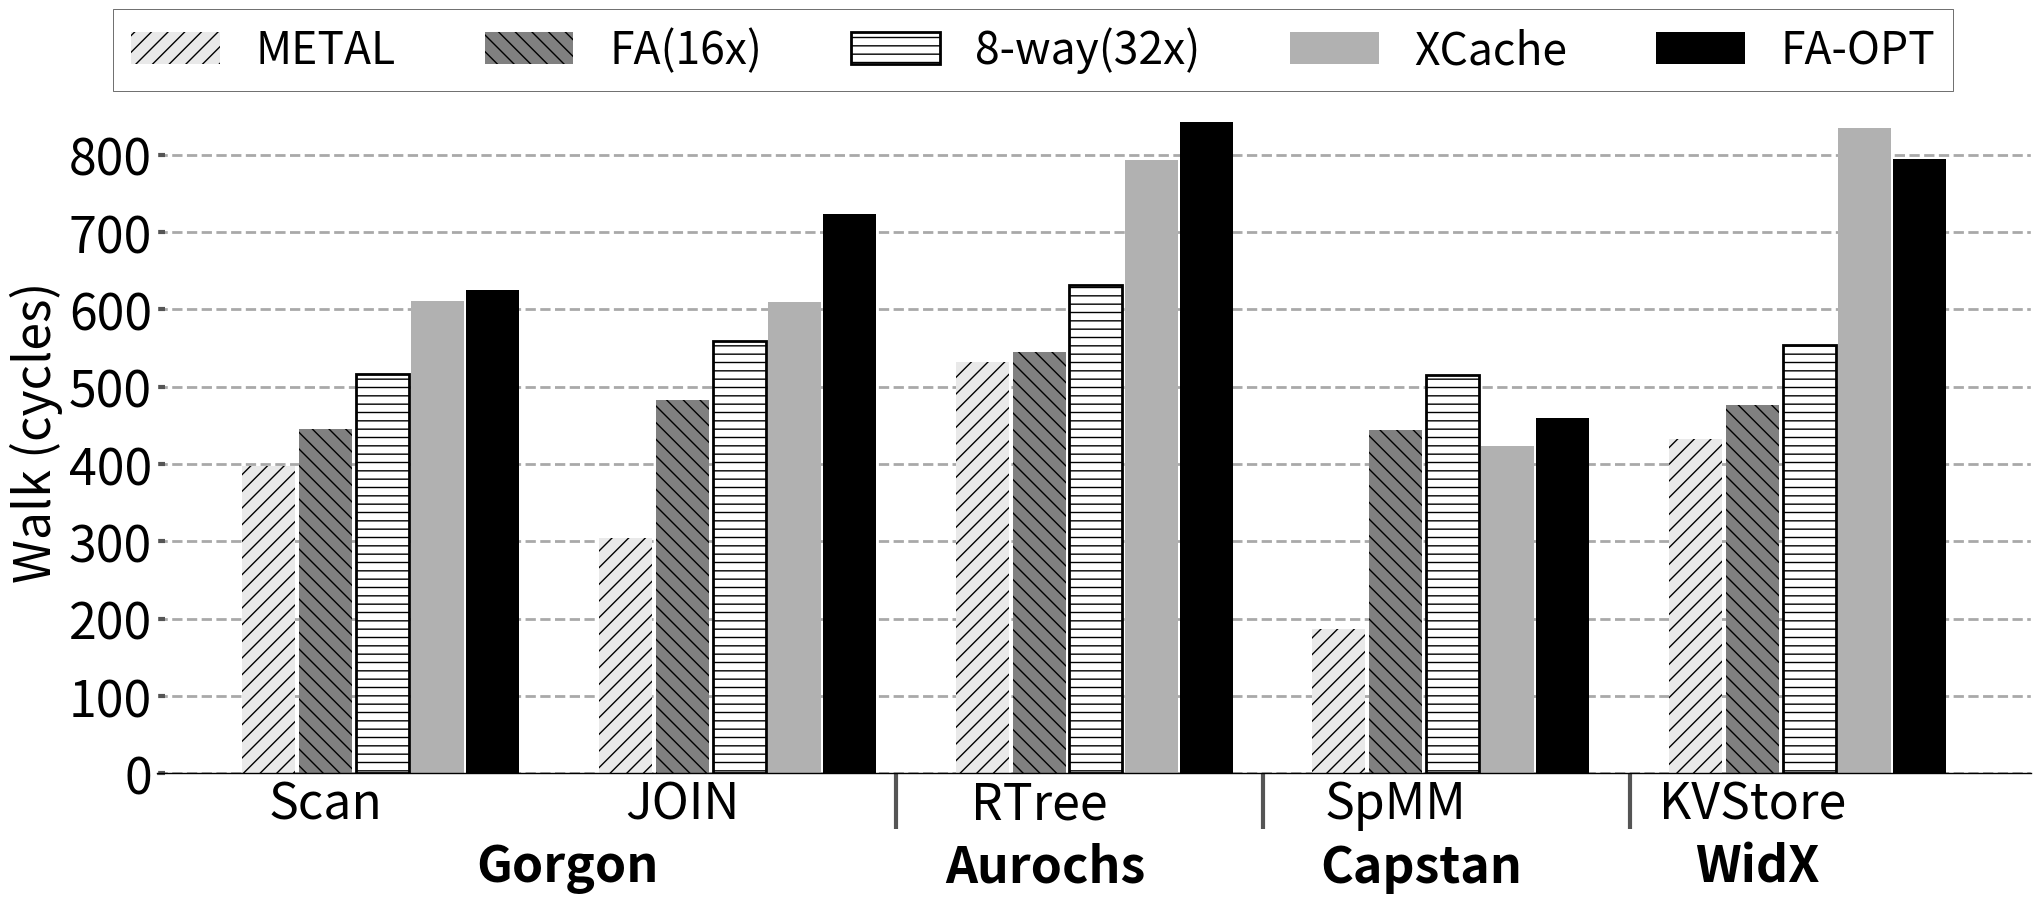

Recreate this plot in Python. (Note: this script raises an exception after producing the figure.)
import sys

import math


import matplotlib.pyplot as plt
import matplotlib as mpl
import matplotlib
import numpy as np
from matplotlib.backends.backend_pdf import PdfPages
from matplotlib.ticker import MultipleLocator
from random import randint
from matplotlib.backends.backend_pdf import PdfPages
from matplotlib.backends.backend_pdf import PdfPages
import matplotlib.ticker as ticker
import csv

print(sys.path)

# from palettable.colorbrewer.sequential import YlGnBu_5

mpl.rc('font', family='sans-serif')
matplotlib.style.use('ggplot')

font = 32
X_AXIS_name = []
X_AXIS = np.linspace(0.1, 0.9, 9)




stream =[]
metal=[]
cache =[]

font = 36

# BM_name = ["B+Tree", "Hash","SpMM","JOIN", "RTree"]
# cache = ([2.37, 1.82, 2.4, 8.21, 9.26])
# metal = (([6.08, 5.73, 8.21, 3.02, 5.27]))
# opt = ([3.84, 2.16, 4.43,7.16, 8.34])
# prefetch = ([4.6, 1.92, 5.0, 6.63, 8.02])
# metal_opt = (([6.08, 5.73, 6.21, 3.02, 5.27]))
BM_name =	["Scan",	"JOIN",	"RTree"	,"SpMM",	"KVStore"]	
cache = (	[2.37	,8.21,	9.26,	2.4,	1.82]	)
metal = ((	[6.08	,3.02	,5.27	,8.21,	5.73]	))
opt = ([	3.84,	7.16	,8.34	,4.43	,2.16]	)
xcache = ([3.98,	6.03,	7.86	,4.87	,1.77])
prefetch = (	[4.6,	6.63,	8.02,	5	,1.92]	)
metal_opt = (([	6.08,	3.02	,5.27	,6.21	,5.73]	))
fa_16 = ([0,0,0,0,0])
fa_8=([0,0,0,0,0])
fa_4=([0,0,0,0,0])
eway_32 = ([0,0,0,0,0])
eway_16=([0,0,0,0,0])
eway_8=([0,0,0,0,0])
# nrm = [5, 2, 6.5,6,4.72,3.87,5.06,3.21]

cache1=([0,0,0,0,0])
sway_cache1=([0,0,0,0,0])
eway_cache1=([0,0,0,0,0])
fa_161=([0,0,0,0,0])
fa_81=([0,0,0,0,0])
fa_41=([0,0,0,0,0])
eway_321 = ([0,0,0,0,0])
eway_161=([0,0,0,0,0])
eway_81=([0,0,0,0,0])
metal1=([0,0,0,0,0])

for i in range(5):#b+tree, hash,spmm
    if(i==0 or i==3 or i==4):
        fa_161[i]=(10-cache[i])/1.72
        fa_81[i]=(10-cache[i])/1.44
        fa_41[i]=(10-cache[i])/1.21
        eway_321[i]=(10-cache[i])/1.48
        eway_161[i]=(10-cache[i])/1.13
        eway_81[i]=(10-cache[i])/0.96
        cache1[i]=10-cache[i]
        metal1[i]=10-metal[i]


for i in range(1,3):#join, rtree
    fa_161[i]=(cache[i])/1.72
    fa_81[i]=(cache[i])/1.44
    fa_41[i]=(cache[i])/1.21
    eway_321[i]=(cache[i])/1.48
    eway_161[i]=(cache[i])/1.13
    eway_81[i]=(cache[i])/0.96
    cache1[i]=cache[i]
    metal1[i]=metal[i]

for i in range(5):
    fa_16[i]=cache[i]*0.4*1.72+fa_161[i]*100
    fa_8[i]=cache[i]*0.4*1.44+fa_81[i]*100
    fa_4[i]=cache[i]*0.4*1.21+fa_41[i]*100
    eway_32[i]=cache[i]*0.4*1.48+eway_321[i]*100
    eway_16[i]=cache[i]*0.4*1.13+eway_161[i]*100
    eway_8[i]=cache[i]*0.4*0.96+eway_81[i]*100
    cache[i]=cache[i]*0.4 + cache1[i]*100
    metal[i]=metal[i]*1+metal1[i]*100

for i in range(len(opt)):
    if(i==0 or i==4):#b+tree,hash
        opt[i]=(10-opt[i])*(metal[i])/(10-metal_opt[i])
        xcache[i]=(10-xcache[i])*(metal[i])/(10-metal_opt[i])
    elif(i==3):#spmm
        opt[i]=(10-opt[i])*1.67*(metal[i])/(10-metal_opt[i])
        xcache[i]=(10-xcache[i])*1.67*(metal[i])/(10-metal_opt[i])
    else:#join,rtree
        opt[i]=opt[i]*metal[i]/metal_opt[i]
        xcache[i]=xcache[i]*metal[i]/metal_opt[i]

X_AXIS = np.linspace(1.5,len(BM_name),len(BM_name))

print(sway_cache1)
print(cache1)

fig,ax=plt.subplots(figsize=(21.5, 9.2))
ax.set_facecolor('w')
ax.set_axisbelow(True)
ax.spines['bottom'].set_color('k')
plt.grid(linestyle='--', linewidth=2, which='major', color='darkgray')
plt.gca().xaxis.grid(False)
plt.gca().yaxis.grid(True)

ax.tick_params(axis='y', which='minor', left=False)
plt.tick_params(axis='both', which='major', direction='in', length=6, width=3)
plt.xticks(X_AXIS ,ha="center", color='k') #rotation
# ax.set_xticks([1.75,2.6,3.5,4.4,5.3])
ax.set_xticklabels(BM_name)
plt.xticks(size=font, va="top")
plt.yticks(fontsize = font, color='k')


xticks_minor = [2.9,3.8,4.7 ]

ax.set_xticks( xticks_minor, minor=True )

ax.tick_params( axis='x', which='minor', direction='out', length=40, width =3 )

plt.yticks(fontsize = font, color='k')

ax.set_xticklabels(BM_name)





# bar1 = plt.bar([i -0.104 for i in X_AXIS], [metal[i] for i,X in  enumerate(metal)], width  = 0.1,  hatch = "//", color = "#e9e9e9")
# plt.bar([i +0.0 for i in X_AXIS], [xcache[i] for i,X in  enumerate(xcache)], hatch = ".",width  = 0.1, color = "gray")
# plt.bar([i +0.102 for i in X_AXIS], [opt[i] for i,X in  enumerate(opt)], hatch = "--", width  = 0.1, color = "black")
# plt.bar([i + 0.21 for i in X_AXIS], [cache[i] for i,X in  enumerate(metal)], width  = 0.1, color = "#b1b1b1")
# plt.bar([i +0.315 for i in X_AXIS], [prefetch[i] for i,X in  enumerate(prefetch)], hatch = "--",edgecolor="black",width  = 0.1, color = "white")
# plt.bar([i +0.425 for i in X_AXIS], [sway_cache[i] for i,X in  enumerate(sway_cache)], hatch = "\\\\",edgecolor="black",width  = 0.1, color = "#c1c1c1")
# plt.bar([i +0.535 for i in X_AXIS], [eway_cache[i] for i,X in  enumerate(eway_cache)], hatch = "--",edgecolor="black",width  = 0.1, color = "#d1d1d1")

plt.bar([i -0.14 for i in X_AXIS], [metal[i] for i,X in  enumerate(metal)], width  = 0.13,  hatch = "//", color = "#e9e9e9",align='center')
plt.bar([i +0.0 for i in X_AXIS], [fa_16[i] for i,X in  enumerate(fa_16)], hatch = "\\\\",width  = 0.13, color = "grey",align='center')
# plt.bar([i +0.108 for i in X_AXIS], [fa_8[i] for i,X in  enumerate(fa_8)], hatch = "--", width  = 0.1, color = "black",align='center')
# plt.bar([i + 0.21 for i in X_AXIS], [fa_4[i] for i,X in  enumerate(fa_4)], width  = 0.1, color = "#b1b1b1",align='center')
plt.bar([i +0.139 for i in X_AXIS], [eway_32[i] for i,X in  enumerate(eway_32)], hatch = "--",edgecolor="black",width  = 0.13, color = "white",align='center',linewidth=2)
plt.bar([i +0.275 for i in X_AXIS], [xcache[i] for i,X in  enumerate(xcache)],width  = 0.13, color = "#b1b1b1",align='center')
plt.bar([i +0.41 for i in X_AXIS], [opt[i] for i,X in  enumerate(opt)],width  = 0.13, color = "black",align='center')



# plt.bar([i - 0.20 for i in X_AXIS], [X/metal[i] for i,X in  enumerate(stream)], hatch = "--", width  = 0.2, color = "black", height=1.6)
# plt.bar([i + 0.05 for i in X_AXIS], [X/cache[i] for i,X in  enumerate(stream)], hatch = "||", width  = 0.2, color = "#C5C5C5", height=1.6)
# plt.bar([i + 0.25 for i in X_AXIS], [X/stream[i] for i,X in  enumerate(stream)], hatch = "--", width  = 0.2, color = "#D3D3D3", height=1.6)

# plt.title('Runtime Comparision', size =font)

# k=0
# for i in bar1:
#     height = i.get_height()
#     plt.text(i.get_x() + i.get_width()/2.0, height, str(nrm[k]) + 'x', ha="center", va="bottom", fontsize=14, color="red", weight="bold")
#     k=k+1
# summ=0
# for i in range(len(cache)):
#     summ = summ + (prefetch[i]/metal[i])
# print()
# print()
# avg=(summ)/(5)
# print("avg is",avg)

legend = ["METAL","FA(16x)","8-way(32x)","XCache","FA-OPT"]
plt.legend(legend, fontsize=32,loc='best', frameon=True,
           facecolor='w', edgecolor='k', fancybox=False, bbox_to_anchor=(0.97, 1.15),ncol=7)

plt.ylabel('Walk (cycles)', size = font, color='k')
# plt.ylim(0,10.0)



plt.annotate("Gorgon",(0.17,-0.1), xycoords='axes fraction', textcoords='offset points', va='top', size = font ,weight='bold')
plt.annotate("Aurochs",   (0.42,-0.1), xycoords='axes fraction', textcoords='offset points', va='top', size = font,weight='bold')
plt.annotate("Capstan",   (0.62,-0.1), xycoords='axes fraction', textcoords='offset points', va='top', size = font,weight='bold')
plt.annotate("WidX",   (0.82,-0.1), xycoords='axes fraction', textcoords='offset points', va='top', size = font,weight='bold')
plt.tight_layout()
# Uncomment to savefig
plt.savefig('./Plots/pdfs/walklatency_timesplot.pdf')
# plt.show()

